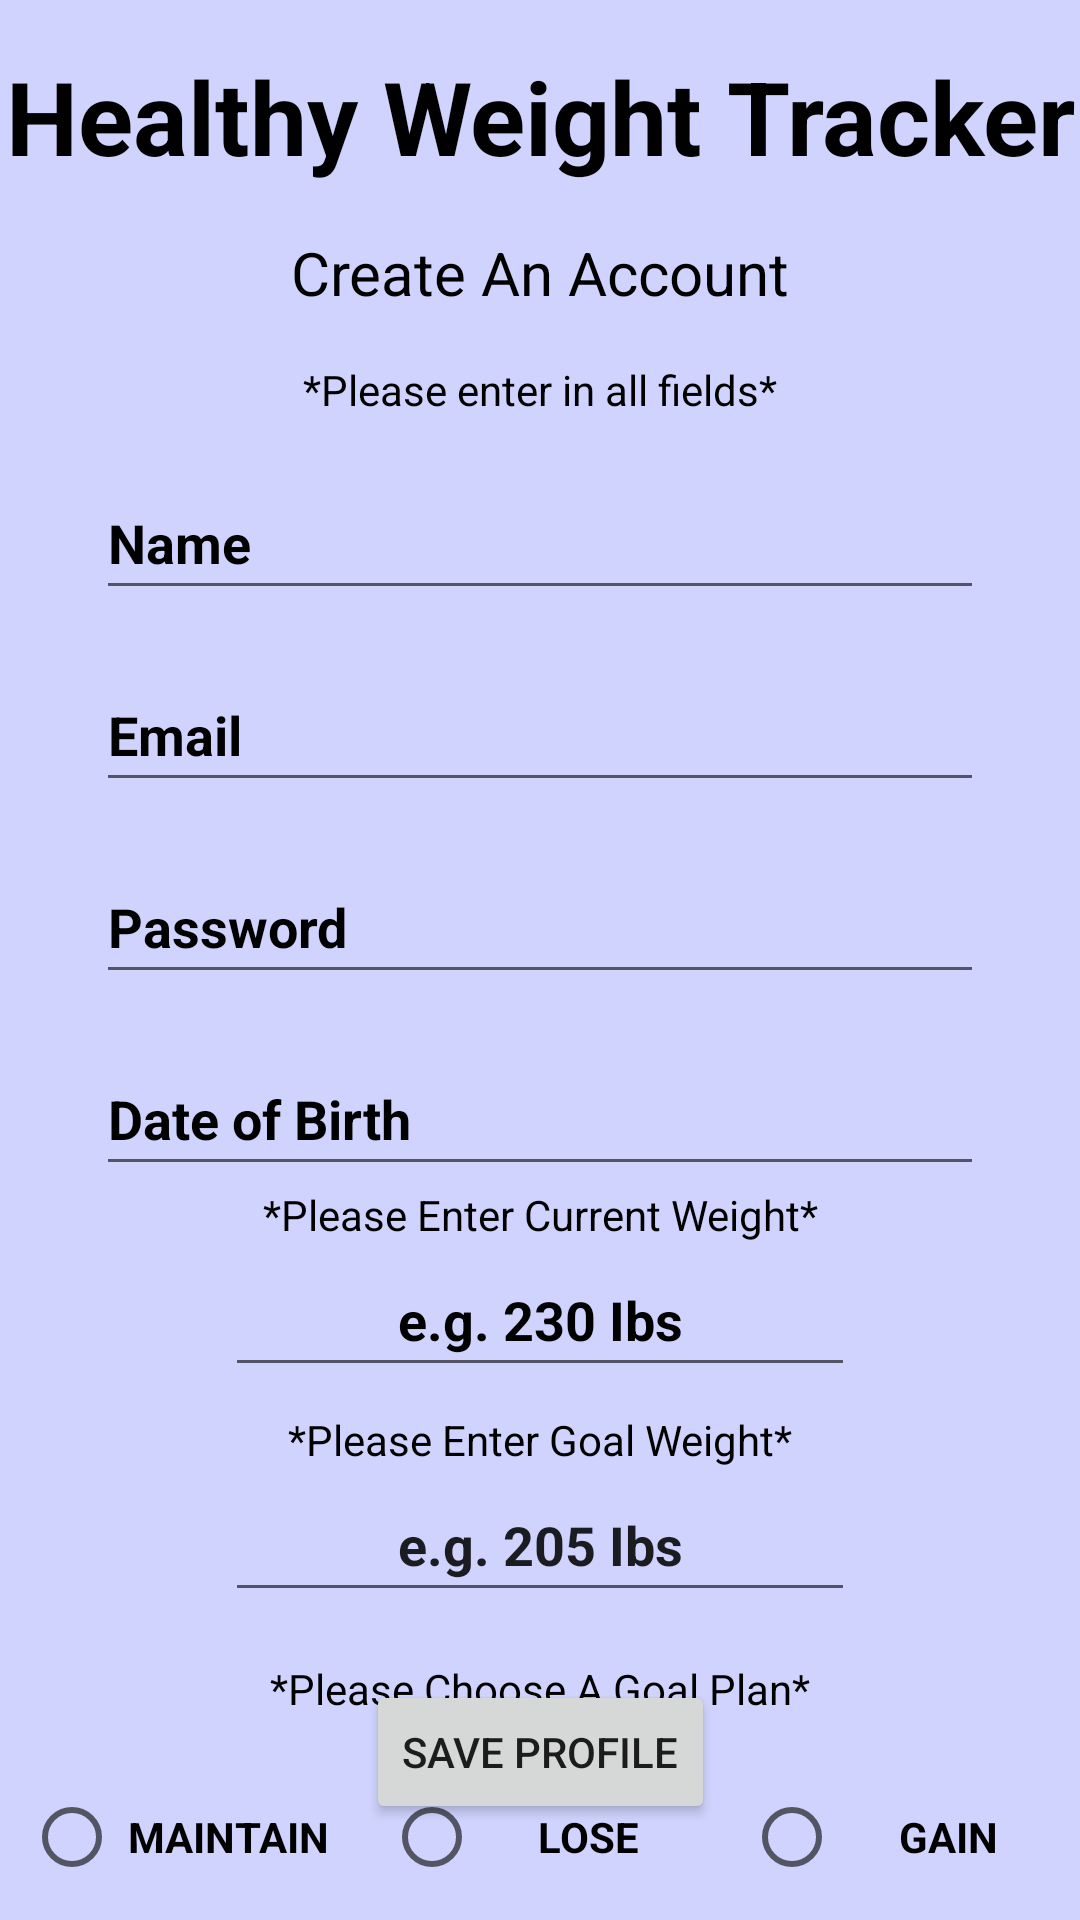

Produce the Android XML layout that renders to this screen, including the resource entries it uses.
<!-- AndroidManifest.xml: application theme Theme.HealthyApp2 -->
<!-- res/layout/activity_main2.xml -->
<?xml version="1.0" encoding="utf-8"?>
<androidx.constraintlayout.widget.ConstraintLayout xmlns:android="http://schemas.android.com/apk/res/android"
    xmlns:app="http://schemas.android.com/apk/res-auto"
    xmlns:tools="http://schemas.android.com/tools"
    android:layout_width="match_parent"
    android:layout_height="match_parent"
    android:background="#cfd3fd"
    android:contextClickable="true"
    tools:context=".CreateAccount">

    <TextView
        android:id="@+id/textView"
        android:layout_width="0dp"
        android:layout_height="wrap_content"
        android:layout_marginTop="16dp"
        android:text="@string/create_an_account"
        android:textAlignment="center"
        android:textColor="#000000"
        android:textSize="20sp"
        app:layout_constraintEnd_toEndOf="parent"
        app:layout_constraintHorizontal_bias="1.0"
        app:layout_constraintStart_toStartOf="parent"
        app:layout_constraintTop_toBottomOf="@+id/appName" />

    <EditText
        android:id="@+id/Name"
        android:layout_width="0dp"
        android:layout_height="wrap_content"
        android:layout_marginStart="32dp"
        android:layout_marginTop="16dp"
        android:layout_marginEnd="32dp"
        android:autofillHints=""
        android:ems="10"
        android:hint="@string/userName"
        android:inputType="textPersonName"
        android:minHeight="48dp"
        android:textAlignment="textStart"
        android:textColor="#000000"
        android:textColorHint="#000000"
        android:textStyle="bold"
        app:layout_constraintEnd_toEndOf="parent"
        app:layout_constraintHorizontal_bias="0.497"
        app:layout_constraintStart_toStartOf="parent"
        app:layout_constraintTop_toBottomOf="@+id/requiredText"
        tools:ignore="MissingConstraints" />

    <TextView
        android:id="@+id/appName"
        android:layout_width="0dp"
        android:layout_height="wrap_content"
        android:layout_marginTop="16dp"
        android:text="@string/healthy_weight_tracker"
        android:textAlignment="center"
        android:textColor="#000000"
        android:textSize="34sp"
        android:textStyle="bold"
        app:layout_constraintEnd_toEndOf="parent"
        app:layout_constraintHorizontal_bias="1.0"
        app:layout_constraintStart_toStartOf="parent"
        app:layout_constraintTop_toTopOf="parent" />

    <TextView
        android:id="@+id/requiredText"
        android:layout_width="wrap_content"
        android:layout_height="wrap_content"
        android:layout_marginTop="16dp"
        android:text="@string/requiredText"
        android:textColor="#000000"
        app:layout_constraintEnd_toEndOf="parent"
        app:layout_constraintStart_toStartOf="parent"
        app:layout_constraintTop_toBottomOf="@+id/textView" />

    <EditText
        android:id="@+id/username"
        android:layout_width="0dp"
        android:layout_height="wrap_content"
        android:layout_marginStart="32dp"
        android:layout_marginTop="16dp"
        android:layout_marginEnd="32dp"
        android:autofillHints=""
        android:ems="10"
        android:inputType="textEmailAddress"
        android:minHeight="48dp"
        android:text="@string/userEmail"
        android:textAlignment="textStart"
        android:textColor="#000000"
        android:textStyle="bold"
        app:layout_constraintEnd_toEndOf="parent"
        app:layout_constraintHorizontal_bias="0.0"
        app:layout_constraintStart_toStartOf="parent"
        app:layout_constraintTop_toBottomOf="@+id/Name" />

    <EditText
        android:id="@+id/password"
        android:layout_width="0dp"
        android:layout_height="wrap_content"
        android:layout_marginStart="32dp"
        android:layout_marginTop="16dp"
        android:layout_marginEnd="32dp"
        android:autofillHints=""
        android:ems="10"
        android:hint="@string/userPassword"
        android:inputType="textPassword"
        android:minHeight="48dp"
        android:textColorHint="#000000"
        android:textStyle="bold"
        app:layout_constraintEnd_toEndOf="parent"
        app:layout_constraintHorizontal_bias="0.497"
        app:layout_constraintStart_toStartOf="parent"
        app:layout_constraintTop_toBottomOf="@+id/username" />

    <EditText
        android:id="@+id/editTextDate2"
        android:layout_width="0dp"
        android:layout_height="wrap_content"
        android:layout_marginStart="32dp"
        android:layout_marginTop="16dp"
        android:layout_marginEnd="32dp"
        android:autofillHints=""
        android:ems="10"
        android:hint="@string/date_of_birth"
        android:inputType="date"
        android:minHeight="48dp"
        android:textColorHint="#000000"
        android:textStyle="bold"
        app:layout_constraintEnd_toEndOf="parent"
        app:layout_constraintHorizontal_bias="0.497"
        app:layout_constraintStart_toStartOf="parent"
        app:layout_constraintTop_toBottomOf="@+id/password" />

    <Button
        android:id="@+id/saveProfile"
        android:layout_width="wrap_content"
        android:layout_height="wrap_content"
        android:layout_marginBottom="32dp"
        android:text="@string/save_profile"
        app:layout_constraintBottom_toBottomOf="parent"
        app:layout_constraintEnd_toEndOf="parent"
        app:layout_constraintStart_toStartOf="parent" />

    <EditText
        android:id="@+id/currentWeight"
        android:layout_width="wrap_content"
        android:layout_height="wrap_content"
        android:layout_marginStart="32dp"
        android:layout_marginEnd="32dp"
        android:autofillHints=""
        android:ems="10"
        android:inputType="number"
        android:minHeight="48dp"
        android:text="@string/poundInputExample"
        android:textAlignment="center"
        android:textColor="#000000"
        android:textStyle="bold"
        app:layout_constraintEnd_toEndOf="parent"
        app:layout_constraintStart_toStartOf="parent"
        app:layout_constraintTop_toBottomOf="@+id/currentWeightInput" />

    <EditText
        android:id="@+id/goalWeight"
        android:layout_width="wrap_content"
        android:layout_height="wrap_content"
        android:layout_marginStart="32dp"
        android:layout_marginEnd="32dp"
        android:autofillHints=""
        android:ems="10"
        android:inputType="number"
        android:minHeight="48dp"
        android:text="@string/poundInput2"
        android:textAlignment="center"
        android:textStyle="bold"
        app:layout_constraintEnd_toEndOf="parent"
        app:layout_constraintStart_toStartOf="parent"
        app:layout_constraintTop_toBottomOf="@+id/goalWeightInput" />

    <RadioButton
        android:id="@+id/maintainWeight"
        android:layout_width="0dp"
        android:layout_height="wrap_content"
        android:layout_marginStart="8dp"
        android:layout_marginTop="16dp"
        android:layout_marginEnd="8dp"
        android:text="@string/maintainWeight"
        android:textAlignment="center"
        android:textStyle="bold"
        app:layout_constraintEnd_toStartOf="@+id/loseWeight"
        app:layout_constraintStart_toStartOf="parent"
        app:layout_constraintTop_toBottomOf="@+id/clickPlanOption" />

    <RadioButton
        android:id="@+id/loseWeight"
        android:layout_width="0dp"
        android:layout_height="wrap_content"
        android:layout_marginStart="8dp"
        android:layout_marginTop="16dp"
        android:layout_marginEnd="8dp"
        android:text="@string/loseWeight"
        android:textAlignment="center"
        android:textColor="#000000"
        android:textStyle="bold"
        app:layout_constraintEnd_toStartOf="@+id/gainWeight"
        app:layout_constraintStart_toEndOf="@+id/maintainWeight"
        app:layout_constraintTop_toBottomOf="@+id/clickPlanOption" />

    <RadioButton
        android:id="@+id/gainWeight"
        android:layout_width="0dp"
        android:layout_height="wrap_content"
        android:layout_marginStart="8dp"
        android:layout_marginTop="16dp"
        android:layout_marginEnd="8dp"
        android:text="@string/gainWeight"
        android:textAlignment="center"
        android:textColor="#000000"
        android:textStyle="bold"
        app:layout_constraintEnd_toEndOf="parent"
        app:layout_constraintStart_toEndOf="@+id/loseWeight"
        app:layout_constraintTop_toBottomOf="@+id/clickPlanOption" />

    <TextView
        android:id="@+id/clickPlanOption"
        android:layout_width="wrap_content"
        android:layout_height="wrap_content"
        android:layout_marginTop="16dp"
        android:text="@string/goalPlanInputText"
        android:textColor="#000000"
        app:layout_constraintEnd_toEndOf="parent"
        app:layout_constraintStart_toStartOf="parent"
        app:layout_constraintTop_toBottomOf="@+id/goalWeight" />

    <TextView
        android:id="@+id/currentWeightInput"
        android:layout_width="wrap_content"
        android:layout_height="wrap_content"
        android:text="@string/currentWeightText"
        android:textColor="#000000"
        app:layout_constraintEnd_toEndOf="parent"
        app:layout_constraintStart_toStartOf="parent"
        app:layout_constraintTop_toBottomOf="@+id/editTextDate2" />

    <TextView
        android:id="@+id/goalWeightInput"
        android:layout_width="wrap_content"
        android:layout_height="wrap_content"
        android:layout_marginTop="8dp"
        android:text="@string/goalWeightInputText"
        android:textColor="#000000"
        app:layout_constraintEnd_toEndOf="parent"
        app:layout_constraintStart_toStartOf="parent"
        app:layout_constraintTop_toBottomOf="@+id/currentWeight" />

</androidx.constraintlayout.widget.ConstraintLayout>
<!-- resources referenced by this layout -->
<resources>
  <string name="create_an_account">Create An Account</string>
  <string name="currentWeightText">*Please Enter Current Weight*</string>
  <string name="date_of_birth">Date of Birth</string>
  <string name="gainWeight">GAIN</string>
  <string name="goalPlanInputText">*Please Choose A Goal Plan*</string>
  <string name="goalWeightInputText">*Please Enter Goal Weight*</string>
  <string name="healthy_weight_tracker">Healthy Weight Tracker</string>
  <string name="loseWeight">LOSE</string>
  <string name="maintainWeight">MAINTAIN</string>
  <string name="poundInput2">e.g. 205 Ibs</string>
  <string name="poundInputExample">e.g. 230 Ibs</string>
  <string name="requiredText">*Please enter in all fields*</string>
  <string name="save_profile">Save Profile</string>
  <string name="userEmail">Email</string>
  <string name="userName">Name</string>
  <string name="userPassword">Password</string>
  <style name="Theme.HealthyApp2" parent="Theme.MaterialComponents.DayNight.DarkActionBar">
          
          <item name="colorPrimary">@color/purple_500</item>
          <item name="colorPrimaryVariant">@color/purple_700</item>
          <item name="colorOnPrimary">@color/white</item>
          
          <item name="colorSecondary">@color/teal_200</item>
          <item name="colorSecondaryVariant">@color/teal_700</item>
          <item name="colorOnSecondary">@color/black</item>
          
          <item name="android:statusBarColor" tools:targetApi="l">?attr/colorPrimaryVariant</item>
          
      </style>
  <!-- not gathered from this repository: default colours our renderer supplied (Android Studio template values) -->
  <color name="purple_500">#FF6200EE</color>
  <color name="purple_700">#FF3700B3</color>
  <color name="teal_200">#FF03DAC5</color>
  <color name="teal_700">#FF018786</color>
  <color name="black">#FF000000</color>
  <color name="white">#FFFFFFFF</color>
</resources>
